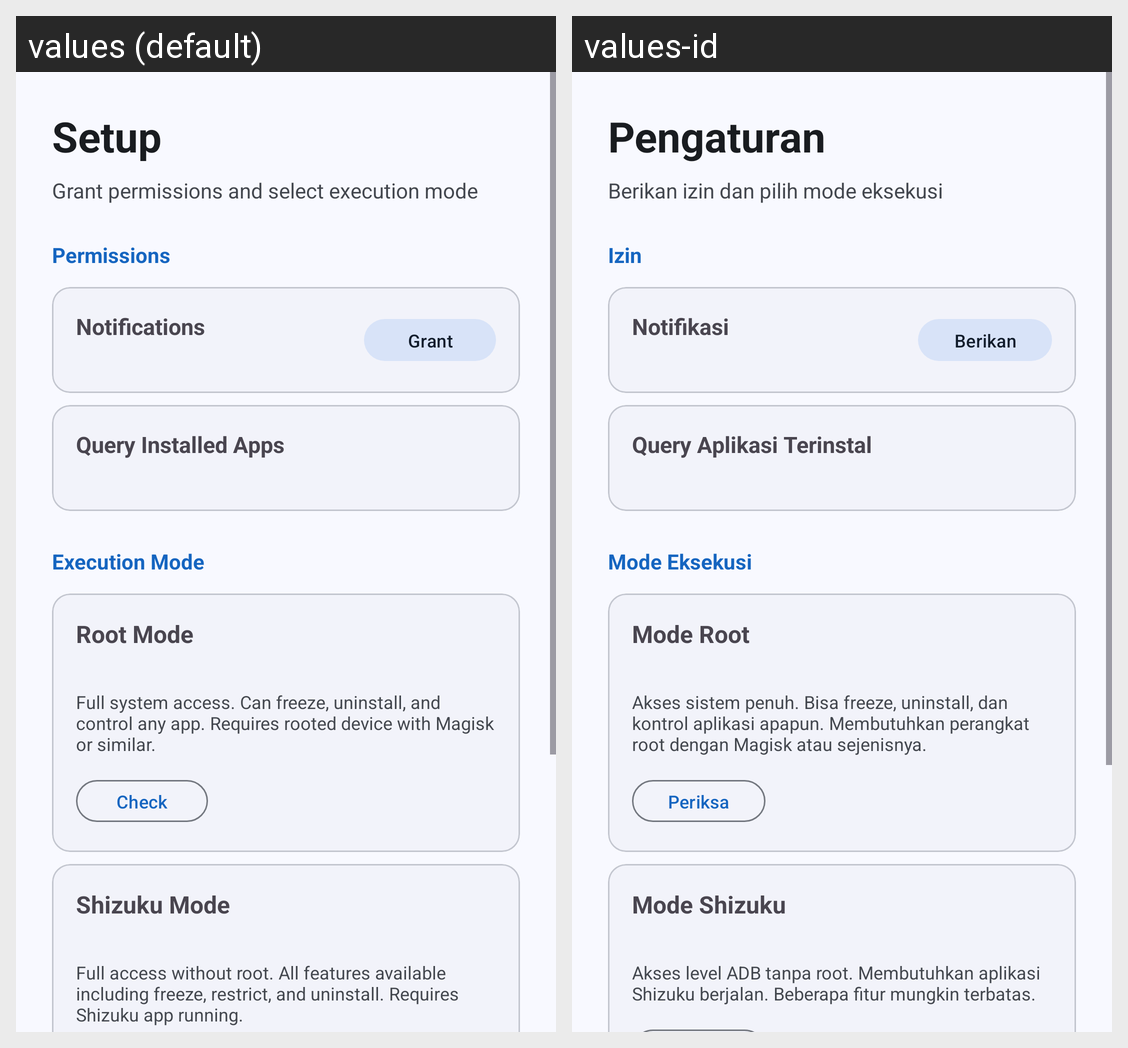

For this localized Android screen grid, give each drawn string resource with its value in every locale shown.
Android screen res/layout/fragment_permissions.xml rendered under 2 locales, left to right: values (default), values-id. Device: Nexus 5 (rendered at 1080×1920; each locale shown at half size, 540×960, under a caption strip naming it); theme Theme.AppControlX.
Strings drawn on this screen, with the default value and each locale's value (text and hints the layout hard-codes, and strings that could not be matched under every locale, appear in the picture but are not listed):

setup_permissions_title
  values: Setup
  values-id: Pengaturan

setup_permissions_desc
  values: Grant permissions and select execution mode
  values-id: Berikan izin dan pilih mode eksekusi

setup_permissions_section
  values: Permissions
  values-id: Izin

permission_notification
  values: Notifications
  values-id: Notifikasi

btn_grant
  values: Grant
  values-id: Berikan

permission_query_apps
  values: Query Installed Apps
  values-id: Query Aplikasi Terinstal

setup_mode_section
  values: Execution Mode
  values-id: Mode Eksekusi

mode_root
  values: Root Mode
  values-id: Mode Root

mode_root_desc
  values: Full system access. Can freeze, uninstall, and control any app. Requires rooted device with Magisk or similar.
  values-id: Akses sistem penuh. Bisa freeze, uninstall, dan kontrol aplikasi apapun. Membutuhkan perangkat root dengan Magisk atau sejenisnya.

btn_check
  values: Check
  values-id: Periksa

mode_shizuku
  values: Shizuku Mode
  values-id: Mode Shizuku

mode_shizuku_desc
  values: Full access without root. All features available including freeze, restrict, and uninstall. Requires Shizuku app running.
  values-id: Akses level ADB tanpa root. Membutuhkan aplikasi Shizuku berjalan. Beberapa fitur mungkin terbatas.
